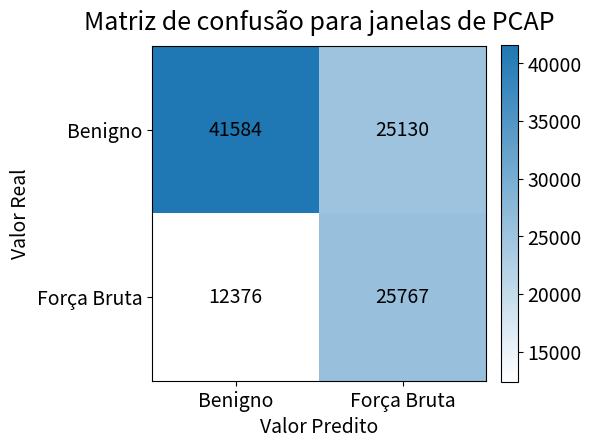

Python code for this plot:
# Improved Confusion Matrix Plot (Matplotlib-only, white→blue gradient)
# You can edit CAPTION_TEXT below to change the figure title/caption.
import numpy as np
import matplotlib.pyplot as plt
from matplotlib.colors import LinearSegmentedColormap

# ==== EDITABLE SETTINGS ====
CAPTION_TEXT = "Matriz de confusão para janelas de PCAP"  # <-- change this text to edit the caption/title
LABELS = ["Benigno", "Força Bruta"]              # axis labels
FONT_BASE = 14                               # base font size for ticks and labels
TITLE_SIZE = 18                              # title font size
ANNOT_SIZE = 14                              # numbers inside the squares
SAVE_PATH = "./confusion_matrix_white_blue.png"  # output path
# ===========================

# Provided confusion matrix (counts)
cm_counts = np.array([[41584, 25130],
                      [12376, 25767]], dtype=float)

# Normalize by row for optional display (not used in the heatmap, but left here for reference/extension)
row_sums = cm_counts.sum(axis=1, keepdims=True)
cm_row_norm = cm_counts / np.maximum(row_sums, 1)

# Build a simple white→blue colormap
white_to_blue = LinearSegmentedColormap.from_list("white_to_blue", ["#FFFFFF", "#1f77b4"])

# Plot
fig, ax = plt.subplots(figsize=(6, 6), dpi=160)
im = ax.imshow(cm_counts, cmap=white_to_blue)

# Add annotations (counts)
for i in range(cm_counts.shape[0]):
    for j in range(cm_counts.shape[1]):
        ax.text(j, i, f"{int(cm_counts[i, j])}", ha="center", va="center", fontsize=ANNOT_SIZE, color="black")

# Axis ticks and labels
ax.set_xticks(np.arange(len(LABELS)), labels=LABELS, fontsize=FONT_BASE)
ax.set_yticks(np.arange(len(LABELS)), labels=LABELS, fontsize=FONT_BASE)
ax.set_xlabel("Valor Predito", fontsize=FONT_BASE)
ax.set_ylabel("Valor Real", fontsize=FONT_BASE)

# Title/caption
ax.set_title(CAPTION_TEXT, fontsize=TITLE_SIZE, pad=12)

# Colorbar with larger tick labels
cbar = fig.colorbar(im, ax=ax, fraction=0.046, pad=0.04)
cbar.ax.tick_params(labelsize=FONT_BASE)

# Tight layout and save
plt.tight_layout()
plt.savefig(SAVE_PATH, bbox_inches="tight")
SAVE_PATH
